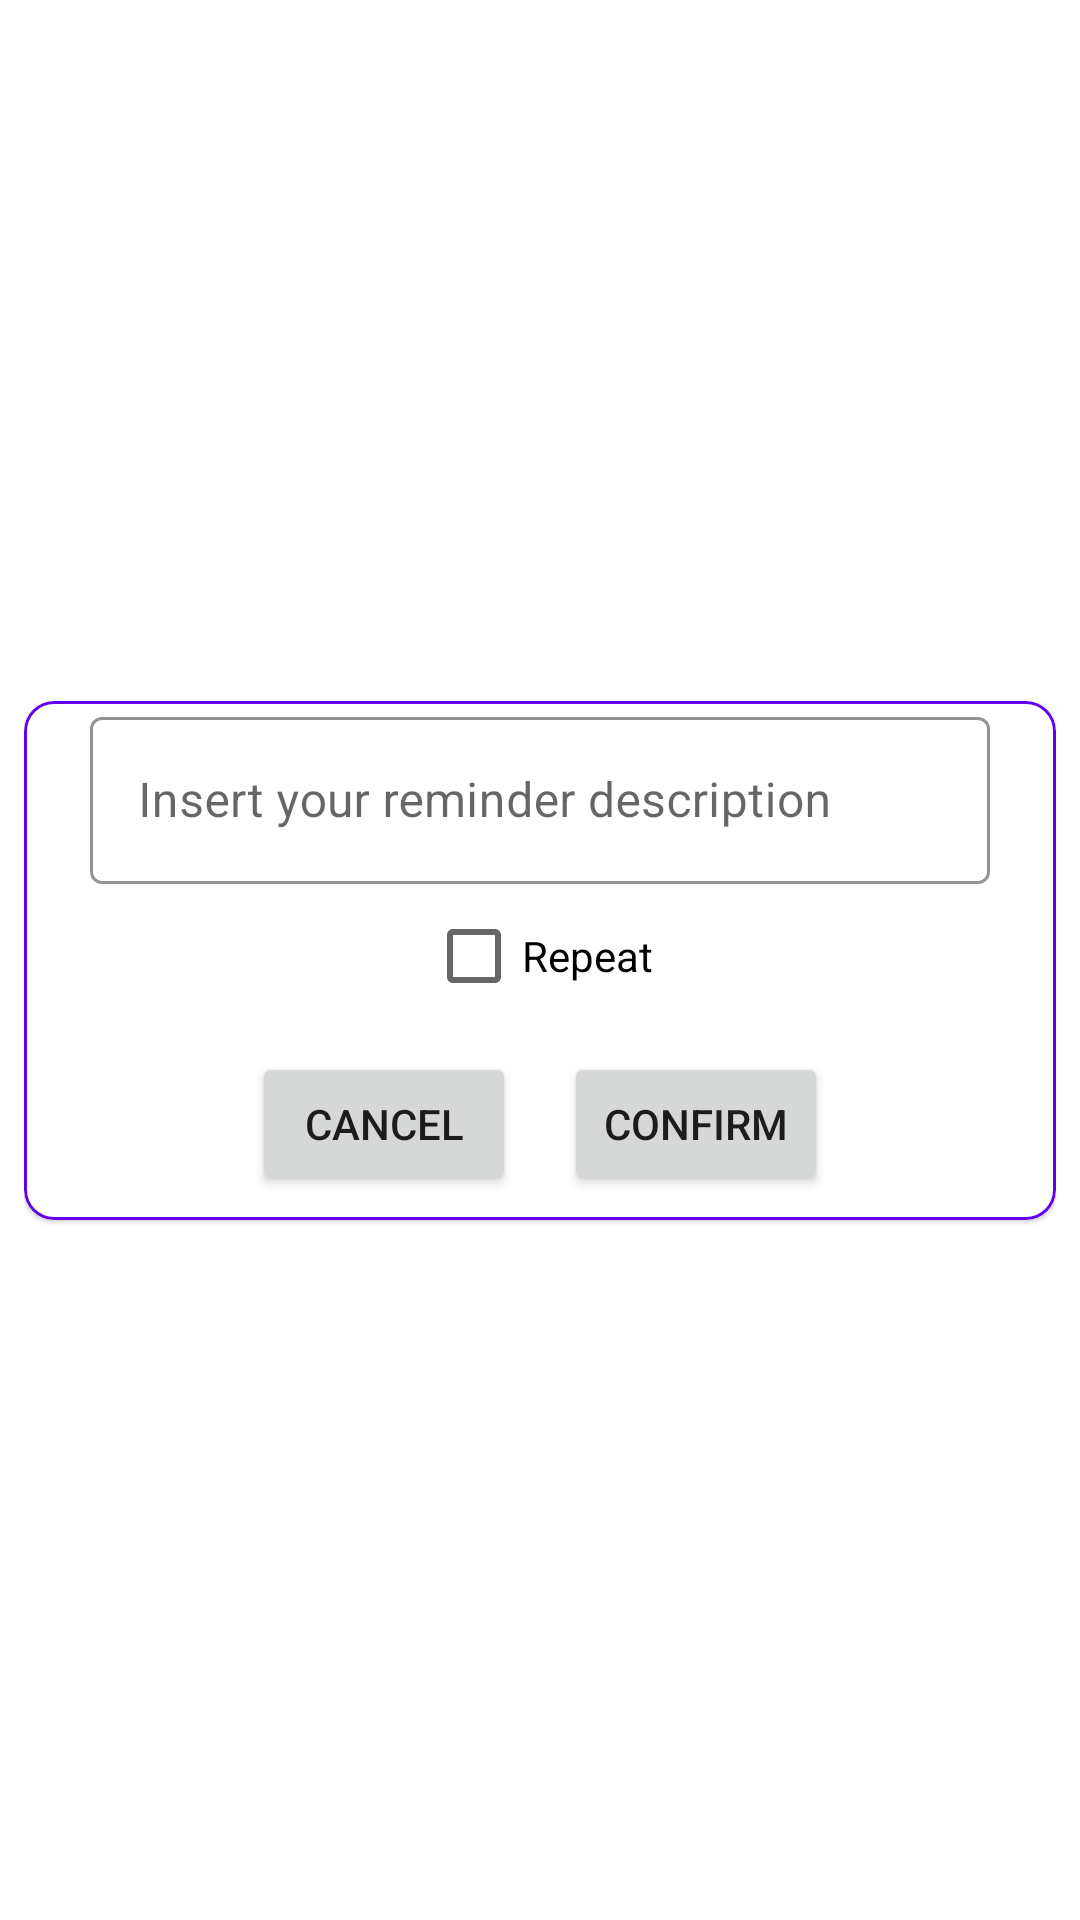

The Android layout XML behind this screen, and the referenced resources:
<!-- AndroidManifest.xml: application theme Theme.MyReminderApp -->
<!-- res/layout/container_description_reminder.xml -->
<?xml version="1.0" encoding="utf-8"?>
<androidx.constraintlayout.widget.ConstraintLayout xmlns:android="http://schemas.android.com/apk/res/android"
    android:layout_width="match_parent"
    android:layout_height="wrap_content"
    android:padding="8dp"
    xmlns:app="http://schemas.android.com/apk/res-auto">

    <com.google.android.material.card.MaterialCardView
        android:layout_width="match_parent"
        android:layout_height="wrap_content"
        app:cardCornerRadius="10dp"
        app:strokeWidth="1dp"
        app:strokeColor="@color/purple_500"
        app:layout_constraintTop_toTopOf="parent"
        app:layout_constraintBottom_toBottomOf="parent"
        app:layout_constraintStart_toStartOf="parent"
        app:layout_constraintEnd_toEndOf="parent">

        <LinearLayout
            android:layout_width="match_parent"
            android:layout_height="wrap_content"
            android:orientation="vertical">

            <RelativeLayout
                android:layout_width="match_parent"
                android:layout_height="wrap_content">

                <com.google.android.material.textfield.TextInputLayout
                    android:layout_centerInParent="true"
                    style="@style/Widget.MaterialComponents.TextInputLayout.OutlinedBox"
                    app:boxStrokeColor="@color/purple_500"
                    app:boxStrokeWidth="1dp"
                    android:hint="@string/insert_your_reminder_description"
                    android:layout_width="300dp"
                    android:layout_height="wrap_content">

                    <com.google.android.material.textfield.TextInputEditText
                        android:id="@+id/et_reminder_description"
                        android:layout_width="match_parent"
                        android:layout_height="match_parent">

                    </com.google.android.material.textfield.TextInputEditText>

                </com.google.android.material.textfield.TextInputLayout>

            </RelativeLayout>

            <LinearLayout
                android:gravity="center"
                android:orientation="horizontal"
                android:layout_width="match_parent"
                android:layout_height="wrap_content">

                <CheckBox
                    android:id="@+id/cb_repeat"
                    android:text="@string/repeat"
                    android:layout_width="wrap_content"
                    android:layout_height="wrap_content"/>

            </LinearLayout>

            <LinearLayout
                android:gravity="center"
                android:orientation="horizontal"
                android:layout_width="match_parent"
                android:layout_height="wrap_content">

                <Button
                    android:id="@+id/reminder_cancel"
                    android:layout_margin="8dp"
                    android:text="@string/reminder_cancel"
                    android:layout_width="wrap_content"
                    android:layout_height="wrap_content"/>

                <Button
                    android:id="@+id/reminder_confirm"
                    android:layout_margin="8dp"
                    android:text="@string/reminder_confirm"
                    android:layout_width="wrap_content"
                    android:layout_height="wrap_content"/>
            </LinearLayout>
        </LinearLayout>


    </com.google.android.material.card.MaterialCardView>

</androidx.constraintlayout.widget.ConstraintLayout>
<!-- resources referenced by this layout -->
<resources>
  <string name="insert_your_reminder_description">Insert your reminder description</string>
  <string name="reminder_cancel">Cancel</string>
  <string name="reminder_confirm">Confirm</string>
  <string name="repeat">Repeat</string>
  <style name="Theme.MyReminderApp" parent="Theme.MaterialComponents.DayNight.DarkActionBar">
          
          <item name="colorPrimary">@color/purple_500</item>
          <item name="colorPrimaryVariant">@color/purple_700</item>
          <item name="colorOnPrimary">@color/white</item>
          
          <item name="colorSecondary">@color/teal_200</item>
          <item name="colorSecondaryVariant">@color/teal_700</item>
          <item name="colorOnSecondary">@color/black</item>
          
          <item name="android:statusBarColor" tools:targetApi="l">?attr/colorPrimaryVariant</item>
          
          <item name="android:windowFullscreen">true</item>
          <item name="android:windowSoftInputMode">adjustPan</item>
      </style>
  <!-- not gathered from this repository: default colours our renderer supplied (Android Studio template values) -->
  <color name="purple_500">#FF6200EE</color>
  <color name="purple_700">#FF3700B3</color>
  <color name="teal_200">#FF03DAC5</color>
  <color name="teal_700">#FF018786</color>
  <color name="black">#FF000000</color>
  <color name="white">#FFFFFFFF</color>
</resources>
